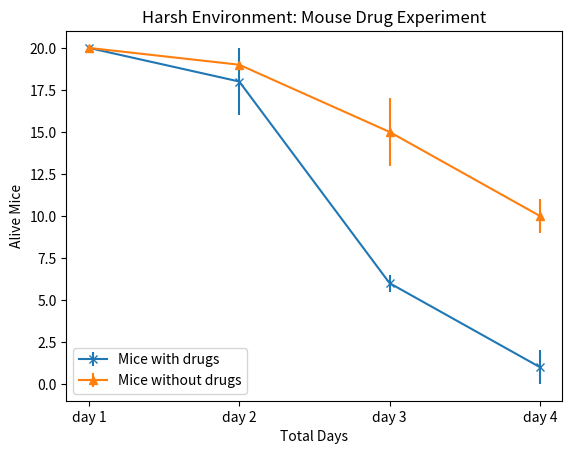

Write the Python code that produced this figure.
# -*- coding: utf-8 -*-
"""
Created on Sun May 31 15:55:23 2020

[redacted]

Refer to this GitHub: https://github.com/rasbt/matplotlib-gallery/blob/master/ipynb/lineplots.ipynb
"""
import matplotlib.pyplot as nugget

# Graph with lists example

days = [1, 2, 3, 4] # x-axis data

alive_mice_with_drug = [20, 18, 6, 1] # y axis data (Could be floats)
alive_mice_without_drug = [20, 19, 15, 10]
alive_mice_with_drug_err = [0, 2, 0.5, 1] # y axis data error
alive_mice_without_drug_err = [0, 0, 2, 1]

#nugget.plot(days, alive_mice_with_drug, marker = "*")
#nugget.plot(days, alive_mice_without_drug, marker = "^")
nugget.errorbar(days, alive_mice_with_drug, yerr = alive_mice_with_drug_err, fmt='-x')
nugget.errorbar(days, alive_mice_without_drug, yerr = alive_mice_without_drug_err, fmt='-^')

day_labels = ["day 1", "day 2", "day 3", "day 4"]
nugget.xticks(days, day_labels)
nugget.xlabel("Total Days")
nugget.ylabel("Alive Mice")
nugget.title("Harsh Environment: Mouse Drug Experiment")
nugget.legend(["Mice with drugs", "Mice without drugs"], loc = "lower left")
nugget.show()
